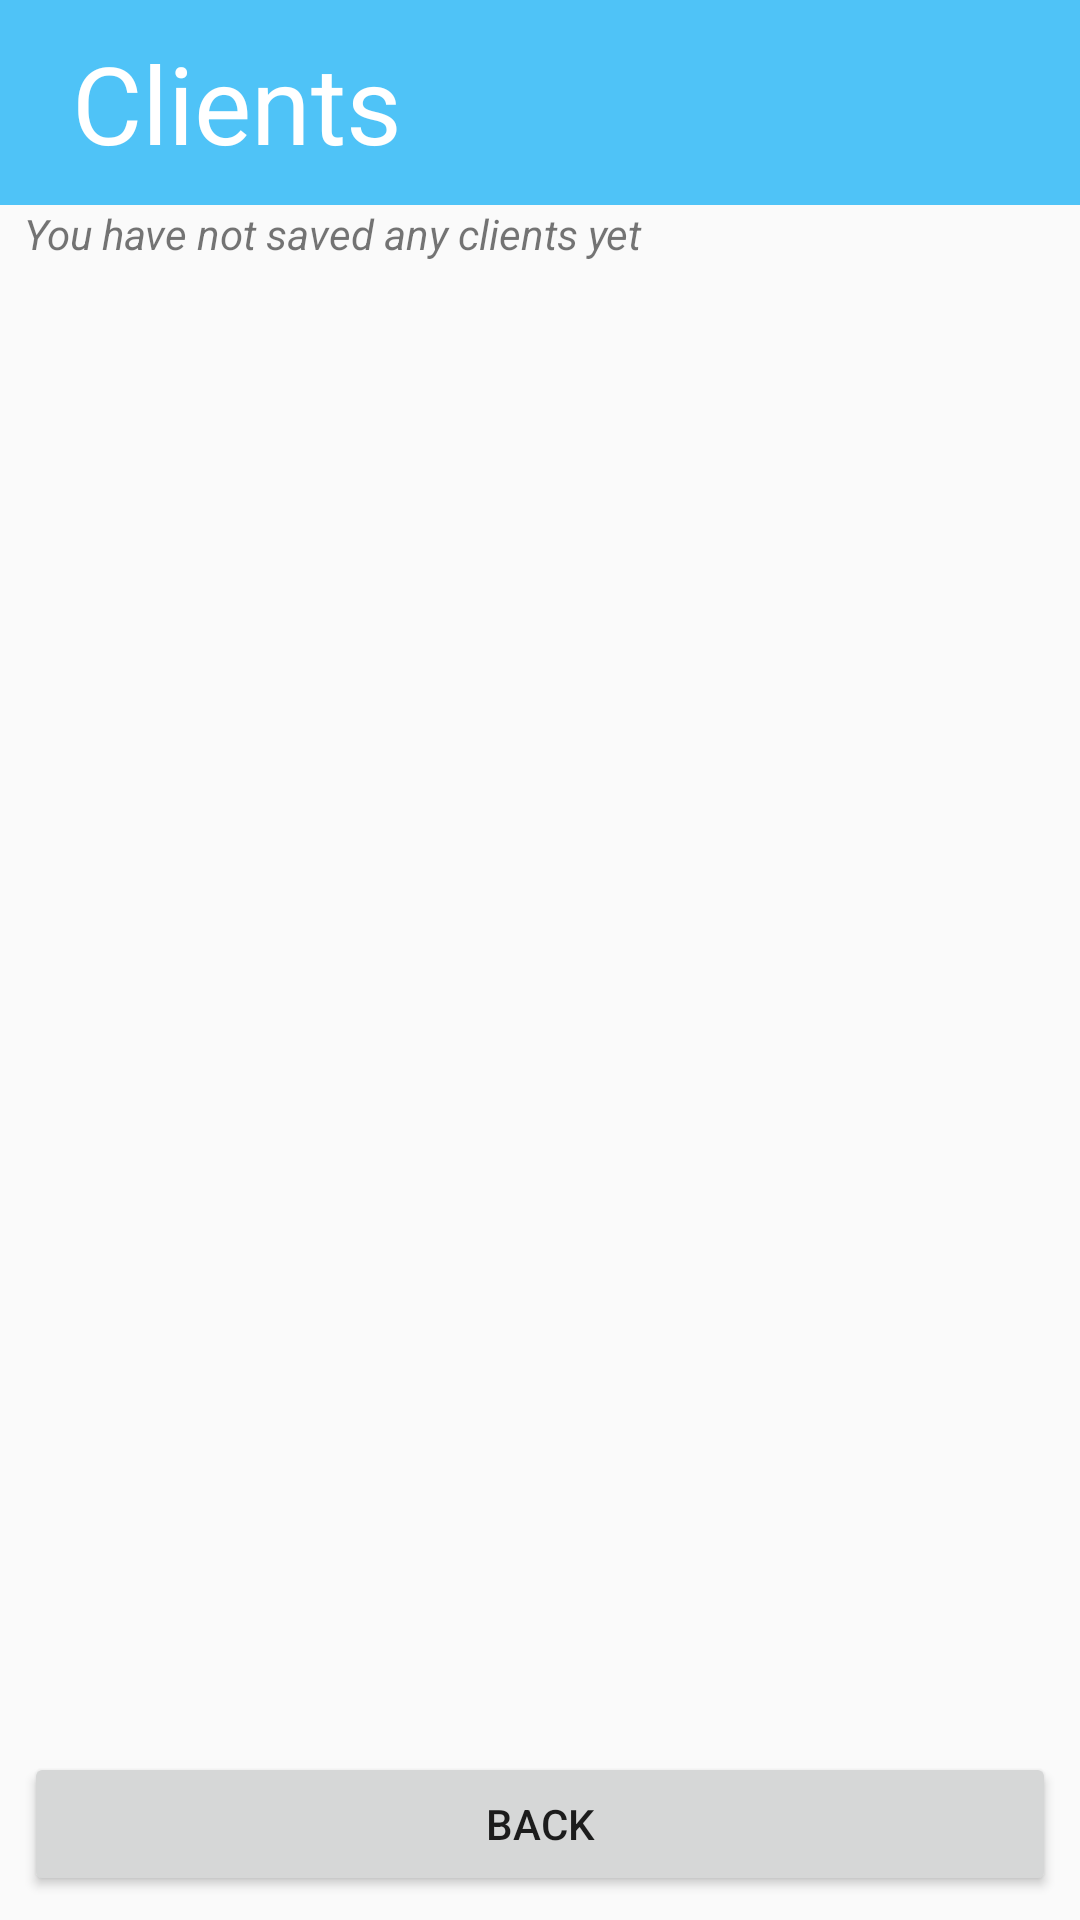

This screen was rendered from an Android layout file. Write that file and the resources it references.
<!-- AndroidManifest.xml: activity theme AppTheme.NoActionBar -->
<!-- res/layout/activity_view_clients.xml -->
<?xml version="1.0" encoding="utf-8"?>
<android.support.constraint.ConstraintLayout xmlns:android="http://schemas.android.com/apk/res/android"
    xmlns:app="http://schemas.android.com/apk/res-auto"
    xmlns:tools="http://schemas.android.com/tools"
    android:layout_width="match_parent"
    android:layout_height="match_parent"
    tools:context=".ViewClientsActivity">

    <TextView
        android:id="@+id/textView15"
        android:layout_width="0dp"
        android:layout_height="wrap_content"
        android:background="@color/card_background"
        android:paddingLeft="24dp"
        android:paddingTop="10dp"
        android:paddingBottom="10dp"
        android:text="@string/clients_title"
        android:textColor="#FFFFFF"
        android:textSize="36sp"
        app:layout_constraintEnd_toEndOf="parent"
        app:layout_constraintHorizontal_bias="0"
        app:layout_constraintStart_toStartOf="parent"
        app:layout_constraintTop_toTopOf="parent" />

    <TextView
        android:id="@+id/noClientMsgTxt"
        android:layout_width="wrap_content"
        android:layout_height="wrap_content"
        android:layout_marginStart="8dp"
        android:text="@string/no_clients_message"
        android:textStyle="italic"
        app:layout_constraintStart_toStartOf="parent"
        app:layout_constraintTop_toBottomOf="@id/textView15" />

    <android.support.v7.widget.RecyclerView
        android:id="@+id/ClientsRecycler"
        android:layout_width="0dp"
        android:layout_height="0dp"
        android:layout_marginStart="8dp"
        android:layout_marginEnd="8dp"
        android:layout_marginBottom="8dp"
        app:layout_constraintBottom_toTopOf="@+id/button4"
        app:layout_constraintEnd_toEndOf="parent"
        app:layout_constraintStart_toStartOf="parent"
        app:layout_constraintTop_toBottomOf="@+id/textView15" />

    <Button
        android:id="@+id/button4"
        android:layout_width="0dp"
        android:layout_height="wrap_content"
        android:layout_marginStart="8dp"
        android:layout_marginEnd="8dp"
        android:layout_marginBottom="8dp"
        android:onClick="backClick"
        android:text="@string/back_button"
        app:layout_constraintBottom_toBottomOf="parent"
        app:layout_constraintEnd_toEndOf="parent"
        app:layout_constraintStart_toStartOf="parent" />
</android.support.constraint.ConstraintLayout>
<!-- resources referenced by this layout -->
<resources>
  <color name="card_background">#4FC3F7</color>
  <string name="back_button">Back</string>
  <string name="clients_title">Clients</string>
  <string name="no_clients_message">You have not saved any clients yet</string>
  <style name="AppTheme.NoActionBar">
          <item name="windowActionBar">false</item>
          <item name="windowNoTitle">true</item>
      </style>
</resources>
